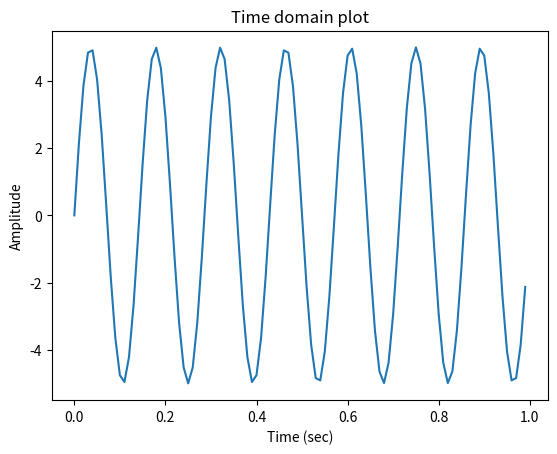

Write the Python code that produced this figure. (Note: this script raises an exception after producing the figure.)
# [redacted]
# Department of Electrical and Computer Engineering
# McMaster University
# Ontario, Canada
import matplotlib.pyplot as plt
import numpy as np
from scipy import signal
import cmath, math

def plotSpectrum(x, Fs, type = 'FFT'):

	n = len(x)          # length of the signal
	df = Fs/n              # frequency increment (width of freq bin)

	# compute Fourier transform, its magnitude and normalize it before plotting
	if type == 'FFT':
		Xfreq = np.fft.fft(x)
	XMag = abs(Xfreq)/n

	# Note: because x is real, we keep only the positive half of the spectrum
	# Note also: half of the energy is in the negative half (not plotted)
	XMag = XMag[0:int(n/2)]

	# freq vector up to Nyquist freq (half of the sample rate)
	freq = np.arange(0, Fs/2, df)

	if len(freq) > len(Xmag): 
		freq = freq[:len(Xmag)] 

	else:
	# In this case, the freq < Xmag
		Xmag =  Xmag[:len(freq)] 
        

	fig, ax = plt.subplots()
	ax.plot(freq, XMag)
	ax.set(xlabel='Frequency (Hz)', ylabel='Magnitude',
		title='Frequency domain plot')
	fig.savefig("freq.png")
	plt.show()

def plotTime(x, time):

    fig, ax = plt.subplots()
    ax.plot(time, x)
    ax.set(xlabel='Time (sec)', ylabel='Amplitude',
            title='Time domain plot')
    fig.savefig("time.png")
    plt.show()

def generateSin(Fs, interval, frequency = 7.0, amplitude = 5.0, phase = 0.0):

    dt = 1.0/Fs                          # sampling period (increment in time)
    time = np.arange(0, interval, dt)    # time vector over interval

	# generate the sin signal
    x = amplitude*np.sin(2*math.pi*frequency*time+phase)

    return time, x


def generate_square_wave(Fs, interval, frequency=7.0, amplitude = 5.0, phase = 0.0, duty_cycle=0.5):
    dt = 1.0/Fs                          # sampling period (increment in time)
    time = np.arange(0, interval, dt)    # time vector over interval

    # generate square wave of the desired specs.
    return time, amplitude*signal.square(2*math.pi*frequency*time+phase, duty=duty_cycle)



if __name__ == "__main__":

    Fs = 100.0          # sampling rate
    interval = 1.0      # set up to one full second

    # generate the user-defined sin function
    time, x = generateSin(Fs, interval)
    # use np.random.randn() for randomization
	# we can owverwrie the default values
    # frequency =  8.0                     # frequency of the signal
    # amplitude =  3.0                     # amplitude of the signal
    # phase = 1.0                          # phase of the signal
    # time, x = generateSin(Fs, interval, frequency, amplitude, phase)

    # plot the signal in time domain
    plotTime(x, time)
    # plot the signal in frequency domain
    plotSpectrum(x, Fs, type = 'FFT')

    # compute the spectrum with your own DFT
    # you can use cmath.exp() for complex exponentials
    # plotSpectrum(x, Fs, type = 'your DFT name')

    # confirm DFT/IDFT correctness by checking if x == IDFT(DFT(x))
    # Note: you should also numerically check if the
    # signal energy in time and frequency domains is the same

    # generate randomized multi-tone signals
    # plot them in both time and frequency domain

    plt.show()
